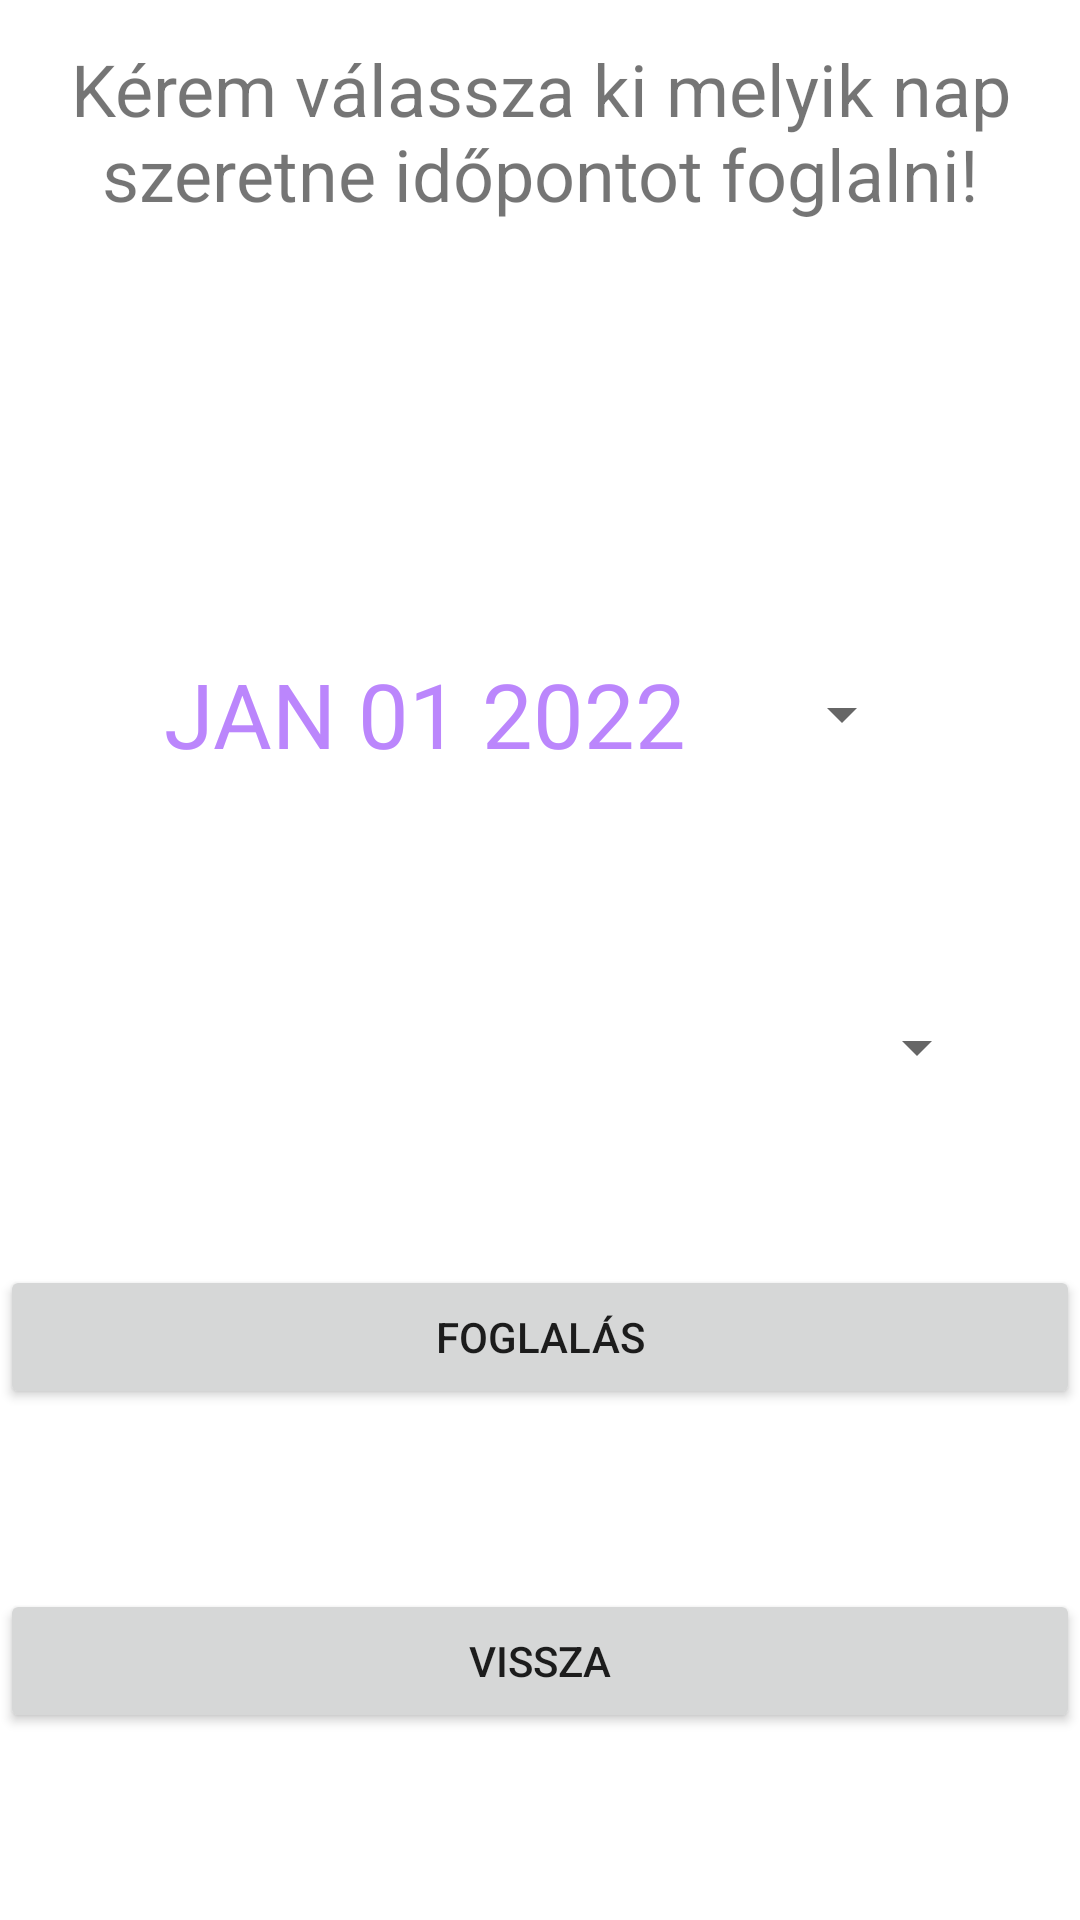

Produce the Android XML layout that renders to this screen, including the resource entries it uses.
<!-- AndroidManifest.xml: application theme Theme.TetovaloIdopontFoglalo -->
<!-- res/layout/activity_datumvalaszto.xml -->
<?xml version="1.0" encoding="utf-8"?>
<androidx.constraintlayout.widget.ConstraintLayout xmlns:android="http://schemas.android.com/apk/res/android"
    xmlns:app="http://schemas.android.com/apk/res-auto"
    xmlns:tools="http://schemas.android.com/tools"
    android:layout_width="match_parent"
    android:layout_height="match_parent"
    tools:context=".Datumvalaszto">

    <TextView
        android:id="@+id/Datetext"
        android:layout_width="0dp"
        android:layout_height="wrap_content"
        android:text="@string/datetext"
        android:textSize="24sp"

        android:textAlignment="center"
        app:layout_constraintBottom_toBottomOf="parent"
        app:layout_constraintEnd_toEndOf="parent"
        app:layout_constraintHorizontal_bias="0.0"
        app:layout_constraintStart_toStartOf="parent"
        app:layout_constraintTop_toTopOf="parent"
        app:layout_constraintVertical_bias="0.023" />


    <Button
        android:id="@+id/dikpicker"
        style="?android:spinnerStyle"
        android:layout_width="250dp"
        android:layout_height="wrap_content"
        android:onClick="openDatepicker"
        android:text="@string/bdate"
        android:textColor="@color/purple_200"
        android:textSize="30sp"
        app:layout_constraintBottom_toBottomOf="parent"
        app:layout_constraintEnd_toEndOf="parent"
        app:layout_constraintHorizontal_bias="0.497"
        app:layout_constraintStart_toStartOf="parent"
        app:layout_constraintTop_toBottomOf="@+id/Datetext"
        app:layout_constraintVertical_bias="0.27" />

    <Spinner
        android:id="@+id/idospinner"
        android:layout_width="300dp"
        android:layout_height="wrap_content"
        app:layout_constraintBottom_toBottomOf="parent"
        app:layout_constraintEnd_toEndOf="parent"
        app:layout_constraintHorizontal_bias="0.496"
        app:layout_constraintStart_toStartOf="parent"
        app:layout_constraintTop_toBottomOf="@+id/dikpicker"
        app:layout_constraintVertical_bias="0.212" />

    <Button
        android:id="@+id/add"
        android:layout_width="0dp"
        android:layout_height="wrap_content"
        android:onClick="Add"
        android:text="@string/fogl"
        app:layout_constraintBottom_toBottomOf="parent"
        app:layout_constraintEnd_toEndOf="parent"
        app:layout_constraintHorizontal_bias="0.0"
        app:layout_constraintStart_toStartOf="parent"
        app:layout_constraintTop_toBottomOf="@+id/dikpicker"
        app:layout_constraintVertical_bias="0.484" />

    <Button
        android:id="@+id/cancel"
        android:layout_width="0dp"
        android:layout_height="wrap_content"
        android:layout_marginTop="20dp"
        android:onClick="Cancel"
        android:text="@string/cancel"
        app:layout_constraintBottom_toBottomOf="parent"
        app:layout_constraintEnd_toEndOf="parent"
        app:layout_constraintHorizontal_bias="0.0"
        app:layout_constraintStart_toStartOf="parent"
        app:layout_constraintTop_toBottomOf="@+id/add"
        app:layout_constraintVertical_bias="0.39" />


</androidx.constraintlayout.widget.ConstraintLayout>
<!-- resources referenced by this layout -->
<resources>
  <string name="bdate">JAN 01 2022</string>
  <string name="cancel">Vissza</string>
  <string name="datetext">Kérem válassza ki melyik nap szeretne időpontot foglalni!</string>
  <string name="fogl">Foglalás</string>
  <style name="Theme.TetovaloIdopontFoglalo" parent="Theme.MaterialComponents.DayNight.DarkActionBar">
          
          <item name="colorPrimary">@color/purple_500</item>
          <item name="colorPrimaryVariant">@color/purple_700</item>
          <item name="colorOnPrimary">@color/white</item>
          
          <item name="colorSecondary">@color/teal_200</item>
          <item name="colorSecondaryVariant">@color/teal_700</item>
          <item name="colorOnSecondary">@color/black</item>
          
          <item name="android:statusBarColor" tools:targetApi="l">?attr/colorPrimaryVariant</item>
          
      </style>
  <!-- not gathered from this repository: default colours our renderer supplied (Android Studio template values) -->
  <color name="purple_200">#FFBB86FC</color>
  <color name="purple_500">#FF6200EE</color>
  <color name="purple_700">#FF3700B3</color>
  <color name="teal_200">#FF03DAC5</color>
  <color name="teal_700">#FF018786</color>
  <color name="black">#FF000000</color>
  <color name="white">#FFFFFFFF</color>
</resources>
